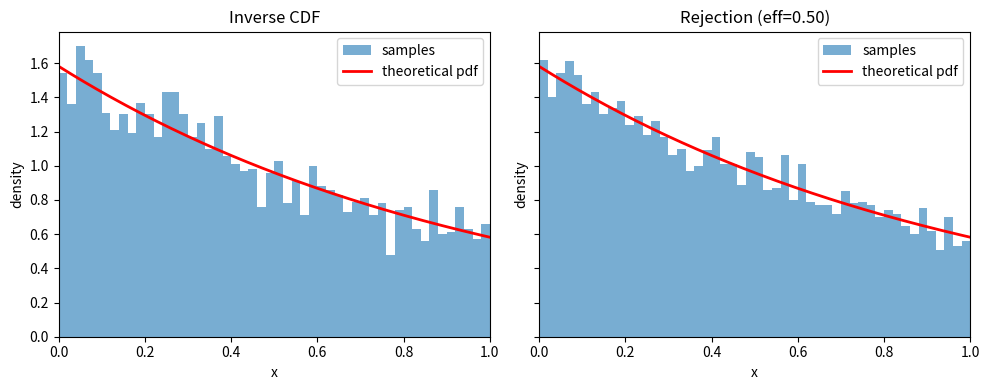

Generate this figure with matplotlib:
import numpy as np 
import matplotlib.pyplot as plt

# our function = exp(-x) / 1 - exp(-1)

C_NORM = 1 / (1 - np.exp(-1))


def target_pdf(x):
    
    # Use np.where to ensure the function exists only in the [0, 1] range
    return np.where((x >= 0) & (x <= 1), C_NORM * np.exp(-x), 0)

#  inverse CDF -> -ln(1 - u * (1 - e^-1))
def inverse_cdf(u):
   
    return -np.log(1 - u * (1 - np.exp(-1)))

#now the sampling, generating uniform random numbers u in U(0,1) 

def sample_inverse_cdf(n_samples):
    u_samples = np.random.uniform(0, 1, n_samples)    
    samples = inverse_cdf(u_samples)
    return samples

#rejection sampling

M_CONST = target_pdf(0)

def sample_rejection(n_samples_needed):

    samples = []
    n_attempts = 0 #tracker 

    while len(samples) < n_samples_needed:
        # large batch for efficiency (vectorization)
        batch_size = min(n_samples_needed * 2, 100000)
        
        # propose x* from proposal g(x) = U(0, 1)
        x_star = np.random.uniform(0, 1, batch_size)
        
        # evaluate f(x*)
        f_x_star = target_pdf(x_star)
        
        # acceptance test: u <= f(x*) / (M * g(x*))
        # g(x*) = 1, so the test is u <= f(x*) / M_CONST
        u = np.random.uniform(0, 1, batch_size)
        
        # finds the accepted samples
        accepted_mask = u <= f_x_star / M_CONST
        accepted_samples = x_star[accepted_mask]
        samples.extend(accepted_samples.tolist())
        n_attempts += batch_size

    # calculate efficiency
    final_samples = np.array(samples[:n_samples_needed])
    n_accepted = len(final_samples)
    efficiency = n_accepted / n_attempts
    
    return final_samples, efficiency

# graphing to compare the distributions
N = 5000 # some large sampling
samples_inv = sample_inverse_cdf(N)
samples_rej, eff = sample_rejection(N)

x_grid = np.linspace(0, 1, 200)
pdf_vals = target_pdf(x_grid)

fig, axes = plt.subplots(1, 2, figsize=(10, 4), sharey=True)
for ax, samples, title in zip(
    axes,
    [samples_inv, samples_rej],
    ["Inverse CDF", f"Rejection (eff={eff:.2f})"]
):
    ax.hist(samples, bins=50, density=True, alpha=0.6, label="samples")
    ax.plot(x_grid, pdf_vals, "r-", lw=2, label="theoretical pdf")
    ax.set_xlim(0, 1)
    ax.set_xlabel("x")
    ax.set_ylabel("density")
    ax.set_title(title)
    ax.legend()

plt.tight_layout()
plt.show()